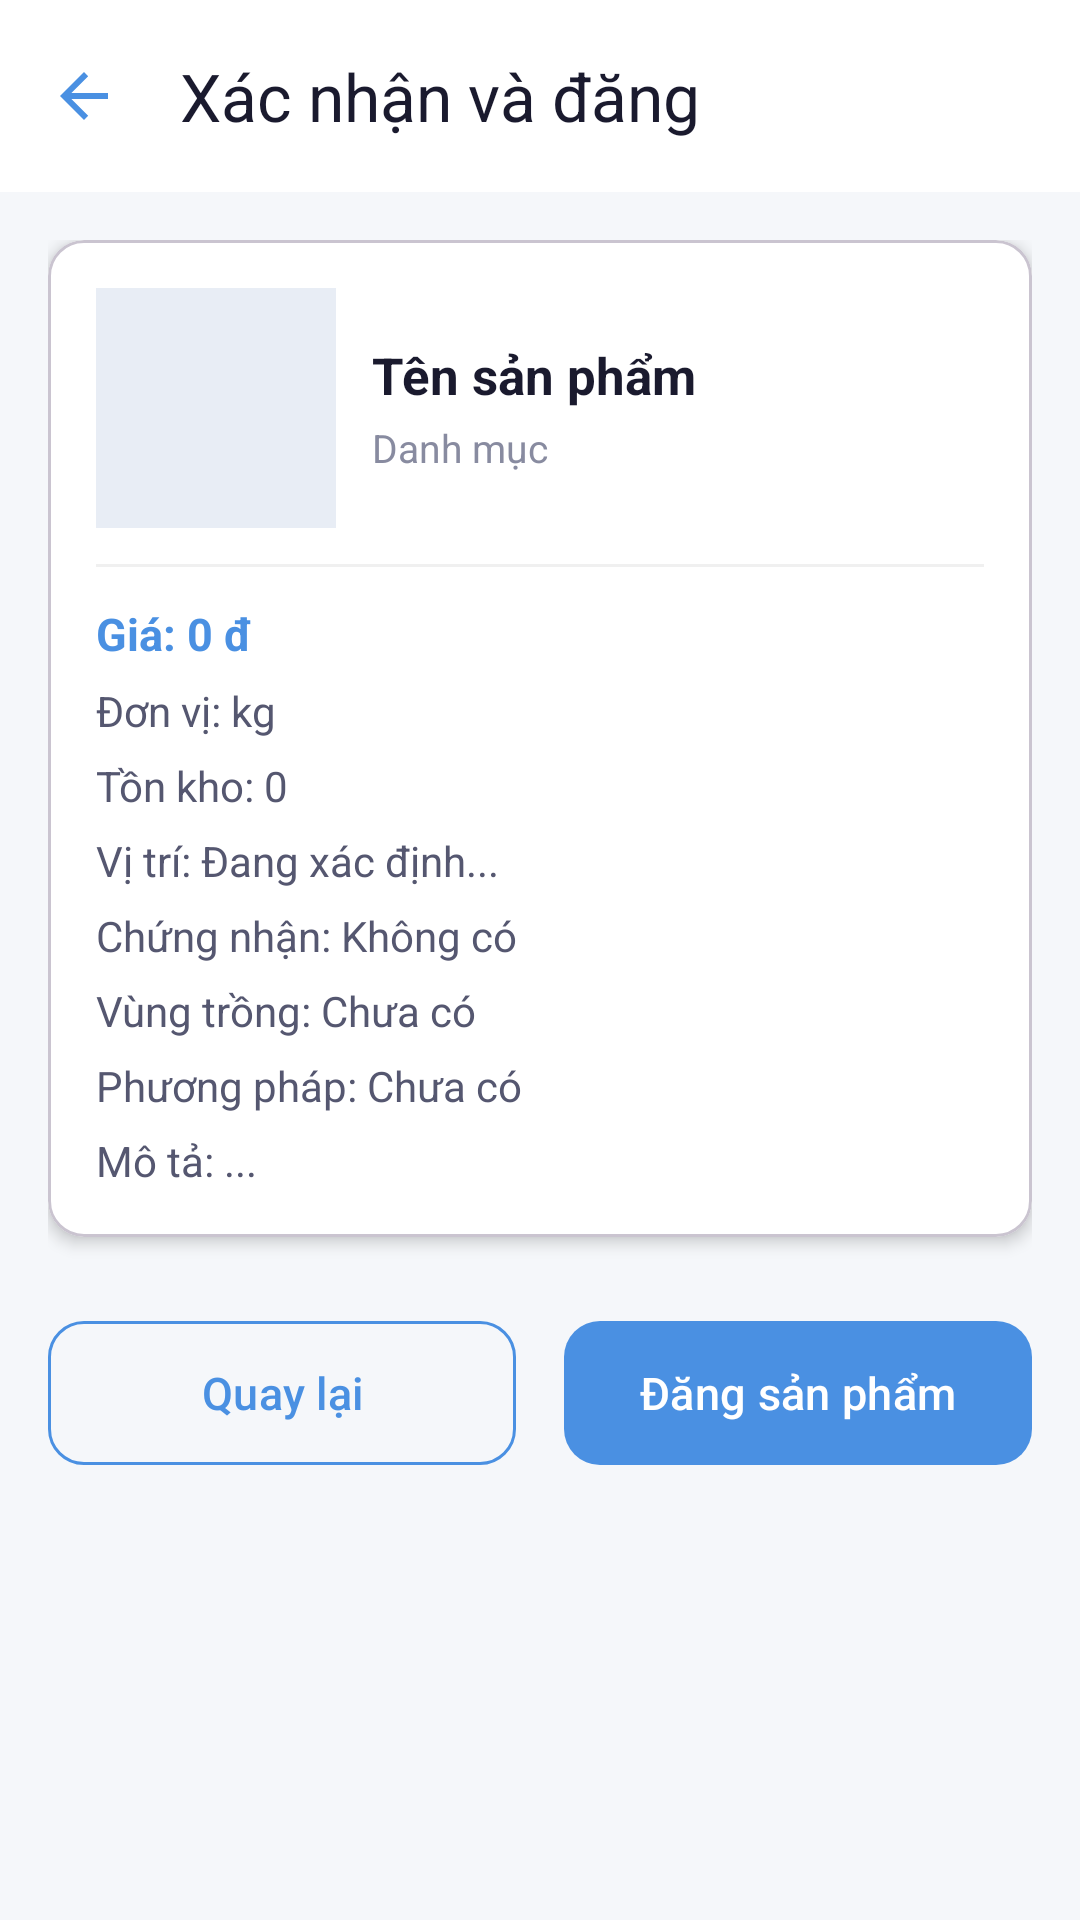

This screen was rendered from an Android layout file. Write that file and the resources it references.
<!-- AndroidManifest.xml: application theme Theme.Htgdnss -->
<!-- res/layout/activity_xac_nhan_dang.xml -->
<?xml version="1.0" encoding="utf-8"?>
<LinearLayout
    xmlns:android="http://schemas.android.com/apk/res/android"
    xmlns:app="http://schemas.android.com/apk/res-auto"
    android:layout_width="match_parent"
    android:layout_height="match_parent"
    android:orientation="vertical"
    android:background="#F5F7FA">

    <com.google.android.material.appbar.MaterialToolbar
        android:id="@+id/toolbar"
        android:layout_width="match_parent"
        android:layout_height="?attr/actionBarSize"
        android:background="#FFFFFF"
        android:elevation="4dp"
        app:title="Xác nhận và đăng"
        app:titleTextColor="#1A1A2E"
        app:navigationIcon="?attr/homeAsUpIndicator"
        app:navigationIconTint="#4A90E2"/>

    <ScrollView
        android:layout_width="match_parent"
        android:layout_height="0dp"
        android:layout_weight="1"
        android:fillViewport="true">

        <LinearLayout
            android:layout_width="match_parent"
            android:layout_height="wrap_content"
            android:orientation="vertical"
            android:padding="16dp">

            
            <com.google.android.material.card.MaterialCardView
                android:layout_width="match_parent"
                android:layout_height="wrap_content"
                app:cardCornerRadius="12dp"
                app:cardElevation="3dp"
                app:cardBackgroundColor="#FFFFFF">

                <LinearLayout
                    android:layout_width="match_parent"
                    android:layout_height="wrap_content"
                    android:orientation="vertical"
                    android:padding="16dp">

                    
                    <LinearLayout
                        android:layout_width="match_parent"
                        android:layout_height="wrap_content"
                        android:orientation="horizontal"
                        android:gravity="center_vertical">

                        <ImageView
                            android:id="@+id/imgXacNhan"
                            android:layout_width="80dp"
                            android:layout_height="80dp"
                            android:scaleType="centerCrop"
                            android:background="#E8EDF5"
                            android:contentDescription="Ảnh sản phẩm"/>

                        <LinearLayout
                            android:layout_width="0dp"
                            android:layout_height="wrap_content"
                            android:layout_weight="1"
                            android:orientation="vertical"
                            android:layout_marginStart="12dp">

                            <TextView
                                android:id="@+id/tvXacNhanTen"
                                android:layout_width="match_parent"
                                android:layout_height="wrap_content"
                                android:text="Tên sản phẩm"
                                android:textSize="17sp"
                                android:textStyle="bold"
                                android:textColor="#1A1A2E"/>

                            <TextView
                                android:id="@+id/tvXacNhanDanhMuc"
                                android:layout_width="match_parent"
                                android:layout_height="wrap_content"
                                android:text="Danh mục"
                                android:textSize="13sp"
                                android:textColor="#888BA0"
                                android:layout_marginTop="4dp"/>
                        </LinearLayout>
                    </LinearLayout>

                    <View
                        android:layout_width="match_parent"
                        android:layout_height="1dp"
                        android:background="#F0F0F0"
                        android:layout_marginVertical="12dp"/>

                    
                    <TextView
                        android:id="@+id/tvXacNhanGia"
                        android:layout_width="match_parent"
                        android:layout_height="wrap_content"
                        android:text="Giá: 0 đ"
                        android:textSize="15sp"
                        android:textColor="#4A90E2"
                        android:textStyle="bold"/>

                    
                    <TextView
                        android:id="@+id/tvXacNhanDonVi"
                        android:layout_width="match_parent"
                        android:layout_height="wrap_content"
                        android:text="Đơn vị: kg"
                        android:textSize="14sp"
                        android:textColor="#555770"
                        android:layout_marginTop="6dp"/>

                    
                    <TextView
                        android:id="@+id/tvXacNhanStock"
                        android:layout_width="match_parent"
                        android:layout_height="wrap_content"
                        android:text="Tồn kho: 0"
                        android:textSize="14sp"
                        android:textColor="#555770"
                        android:layout_marginTop="6dp"/>

                    
                    <TextView
                        android:id="@+id/tvXacNhanViTri"
                        android:layout_width="match_parent"
                        android:layout_height="wrap_content"
                        android:text="Vị trí: Đang xác định..."
                        android:textSize="14sp"
                        android:textColor="#555770"
                        android:layout_marginTop="6dp"/>

                    
                    <TextView
                        android:id="@+id/tvXacNhanChungNhan"
                        android:layout_width="match_parent"
                        android:layout_height="wrap_content"
                        android:text="Chứng nhận: Không có"
                        android:textSize="14sp"
                        android:textColor="#555770"
                        android:layout_marginTop="6dp"/>

                    
                    <TextView
                        android:id="@+id/tvXacNhanFarmingRegion"
                        android:layout_width="match_parent"
                        android:layout_height="wrap_content"
                        android:text="Vùng trồng: Chưa có"
                        android:textSize="14sp"
                        android:textColor="#555770"
                        android:layout_marginTop="6dp"/>

                    
                    <TextView
                        android:id="@+id/tvXacNhanFarmingMethod"
                        android:layout_width="match_parent"
                        android:layout_height="wrap_content"
                        android:text="Phương pháp: Chưa có"
                        android:textSize="14sp"
                        android:textColor="#555770"
                        android:layout_marginTop="6dp"/>

                    
                    <TextView
                        android:id="@+id/tvXacNhanMoTa"
                        android:layout_width="match_parent"
                        android:layout_height="wrap_content"
                        android:text="Mô tả: ..."
                        android:textSize="14sp"
                        android:textColor="#555770"
                        android:layout_marginTop="6dp"/>

                </LinearLayout>
            </com.google.android.material.card.MaterialCardView>

            
            <LinearLayout
                android:layout_width="match_parent"
                android:layout_height="wrap_content"
                android:orientation="horizontal"
                android:layout_marginTop="24dp">

                <com.google.android.material.button.MaterialButton
                    android:id="@+id/btnBack"
                    android:layout_width="0dp"
                    android:layout_height="56dp"
                    android:layout_weight="1"
                    android:layout_marginEnd="8dp"
                    android:text="Quay lại"
                    android:textSize="15sp"
                    android:textColor="#4A90E2"
                    app:backgroundTint="@android:color/transparent"
                    app:strokeColor="#4A90E2"
                    app:strokeWidth="1dp"
                    app:cornerRadius="12dp"/>

                <com.google.android.material.button.MaterialButton
                    android:id="@+id/btnDangSanPham"
                    android:layout_width="0dp"
                    android:layout_height="56dp"
                    android:layout_weight="1"
                    android:layout_marginStart="8dp"
                    android:text="Đăng sản phẩm"
                    android:textSize="15sp"
                    android:textColor="#FFFFFF"
                    app:backgroundTint="#4A90E2"
                    app:cornerRadius="12dp"/>

            </LinearLayout>

        </LinearLayout>
    </ScrollView>

    
    <ProgressBar
        android:id="@+id/progressBar"
        android:layout_width="wrap_content"
        android:layout_height="wrap_content"
        android:layout_gravity="center"
        android:visibility="gone"
        android:indeterminateTint="#4A90E2"/>

</LinearLayout>
<!-- resources referenced by this layout -->
<resources>
  <style name="Theme.Htgdnss" parent="Theme.Material3.DayNight.NoActionBar">
          <item name="colorPrimary">@color/colorPrimary</item>
          <item name="colorPrimaryVariant">@color/colorPrimaryVariant</item>
          <item name="colorOnPrimary">@color/colorOnPrimary</item>
  
          <item name="colorSecondary">@color/colorSecondary</item>
          <item name="colorSecondaryVariant">@color/colorSecondaryVariant</item>
          <item name="colorOnSecondary">@color/colorOnSecondary</item>
  
          
          <item name="android:windowBackground">@color/light_green_bg</item>
          <item name="android:statusBarColor">@color/colorPrimaryVariant</item>
          <item name="android:windowLightStatusBar">true</item>
      </style>
  <color name="colorPrimary">@color/green_primary</color>
  <color name="colorPrimaryVariant">@color/green_primary_dark</color>
  <color name="colorOnPrimary">@color/white</color>
  <color name="colorSecondary">@color/orange_fresh</color>
  <color name="colorSecondaryVariant">@color/orange_fresh_dark</color>
  <color name="colorOnSecondary">@color/white</color>
  <color name="light_green_bg">#F1F8E9</color>
  <color name="green_primary">#2E7D32</color>
  <color name="green_primary_dark">#1B5E20</color>
  <color name="white">#FFFFFF</color>
  <color name="orange_fresh">#FF9800</color>
  <color name="orange_fresh_dark">#F57C00</color>
</resources>
